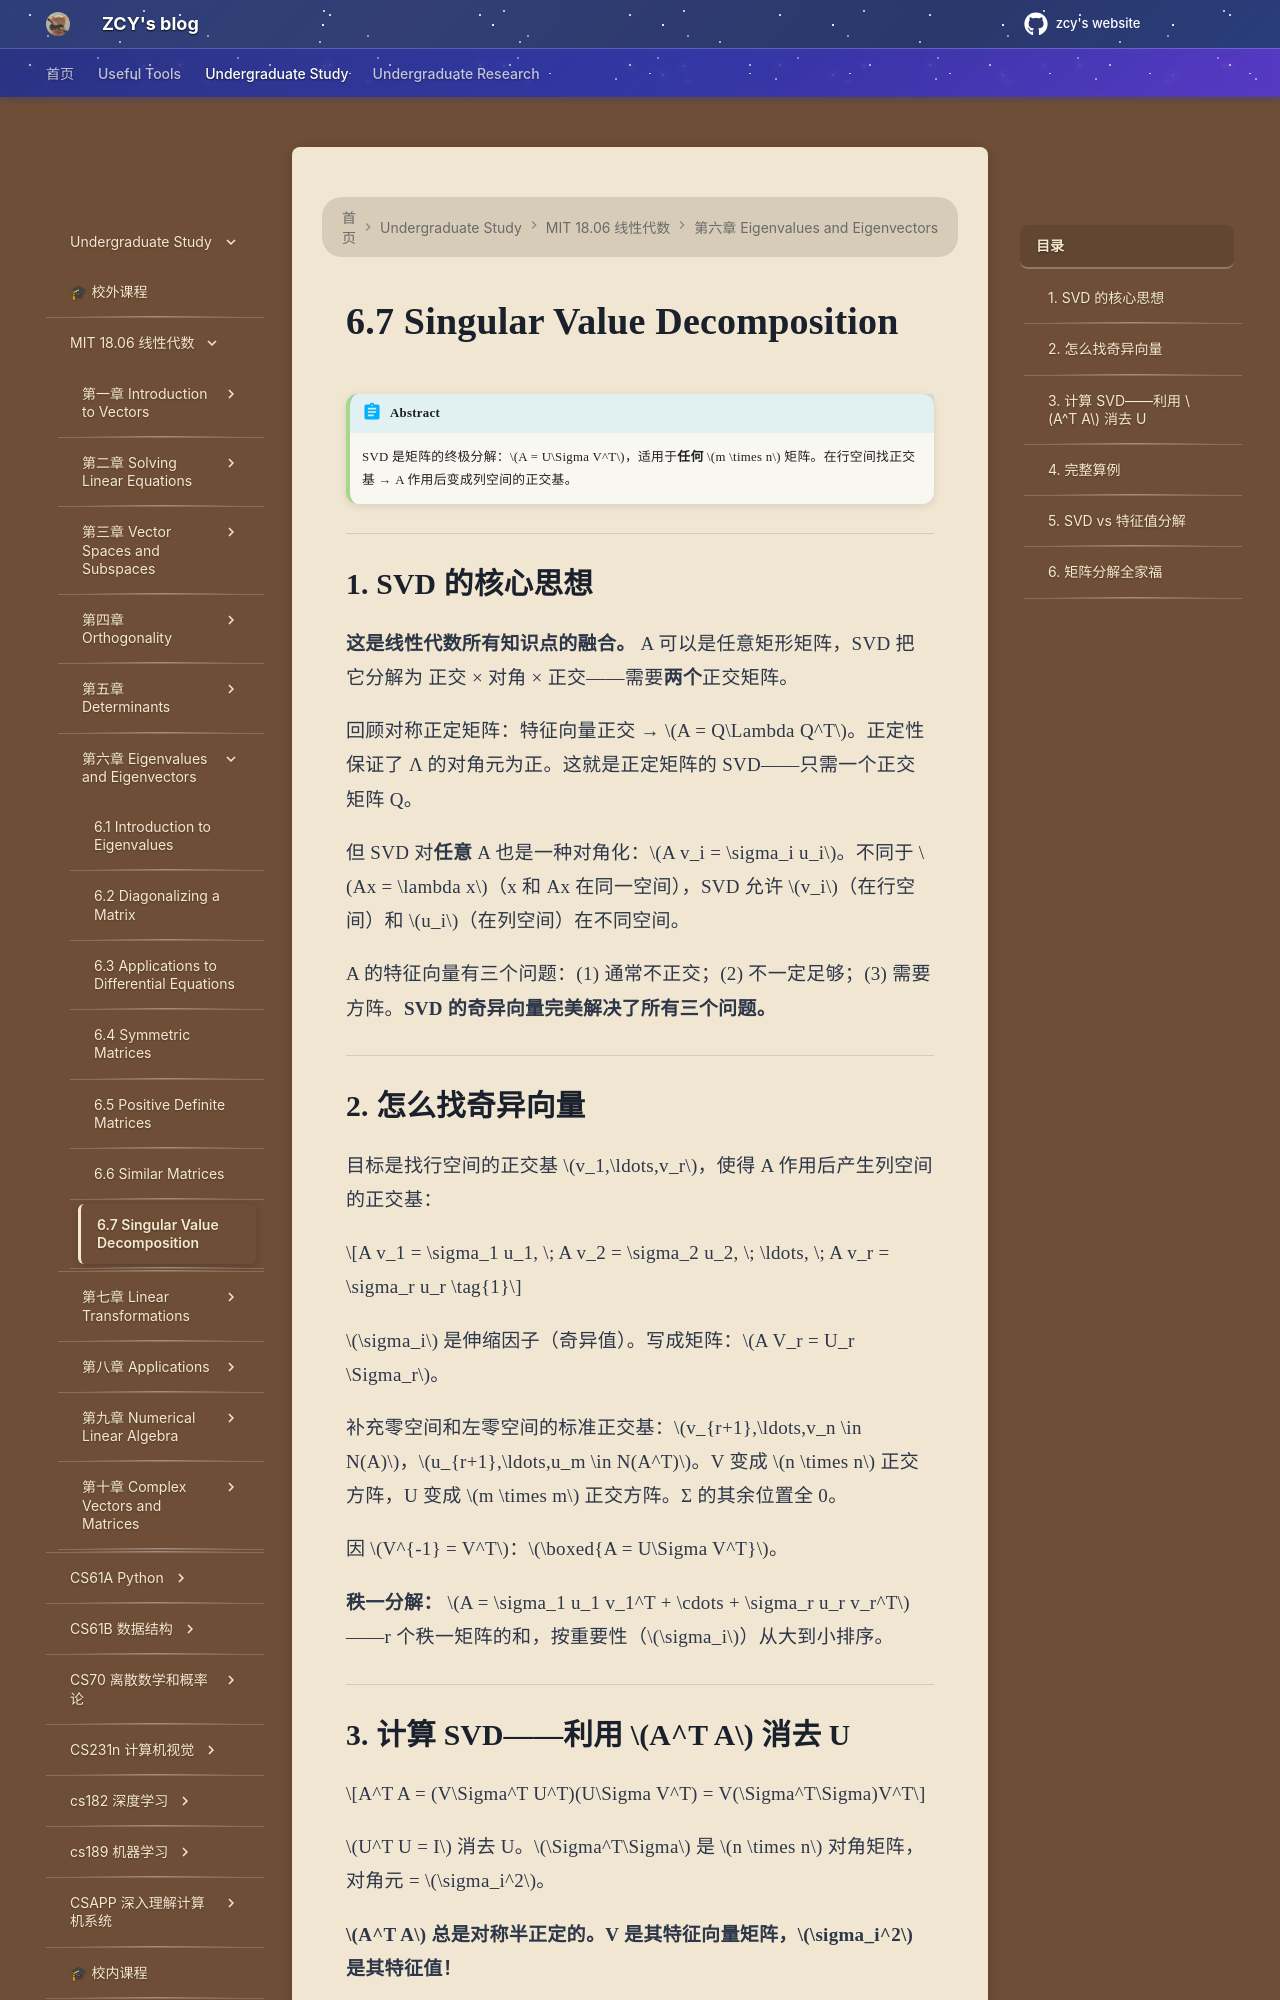

repository: mouchenmou/ZCY-s-website · page: 笔记本/mit 18.06 线性代数/第6章 Eigenvalues and Eigenvectors/6.7 Singular Value Decomposition SVD/index.html · generator: mkdocs

!!! abstract
    SVD 是矩阵的终极分解：$A = U\Sigma V^T$，适用于**任何** $m \times n$ 矩阵。在行空间找正交基 → A 作用后变成列空间的正交基。

---

## 1. SVD 的核心思想

**这是线性代数所有知识点的融合。** A 可以是任意矩形矩阵，SVD 把它分解为 正交 × 对角 × 正交——需要**两个**正交矩阵。

回顾对称正定矩阵：特征向量正交 → $A = Q\Lambda Q^T$。正定性保证了 Λ 的对角元为正。这就是正定矩阵的 SVD——只需一个正交矩阵 Q。

但 SVD 对**任意** A 也是一种对角化：$A v_i = \sigma_i u_i$。不同于 $Ax = \lambda x$（x 和 Ax 在同一空间），SVD 允许 $v_i$（在行空间）和 $u_i$（在列空间）在不同空间。

A 的特征向量有三个问题：(1) 通常不正交；(2) 不一定足够；(3) 需要方阵。**SVD 的奇异向量完美解决了所有三个问题。**

---

## 2. 怎么找奇异向量

目标是找行空间的正交基 $v_1,\ldots,v_r$，使得 A 作用后产生列空间的正交基：

$$A v_1 = \sigma_1 u_1, \; A v_2 = \sigma_2 u_2, \; \ldots, \; A v_r = \sigma_r u_r \tag{1}$$

$\sigma_i$ 是伸缩因子（奇异值）。写成矩阵：$A V_r = U_r \Sigma_r$。

补充零空间和左零空间的标准正交基：$v_{r+1},\ldots,v_n \in N(A)$，$u_{r+1},\ldots,u_m \in N(A^T)$。V 变成 $n \times n$ 正交方阵，U 变成 $m \times m$ 正交方阵。Σ 的其余位置全 0。

因 $V^{-1} = V^T$：$\boxed{A = U\Sigma V^T}$。

**秩一分解：** $A = \sigma_1 u_1 v_1^T + \cdots + \sigma_r u_r v_r^T$——r 个秩一矩阵的和，按重要性（$\sigma_i$）从大到小排序。

---
